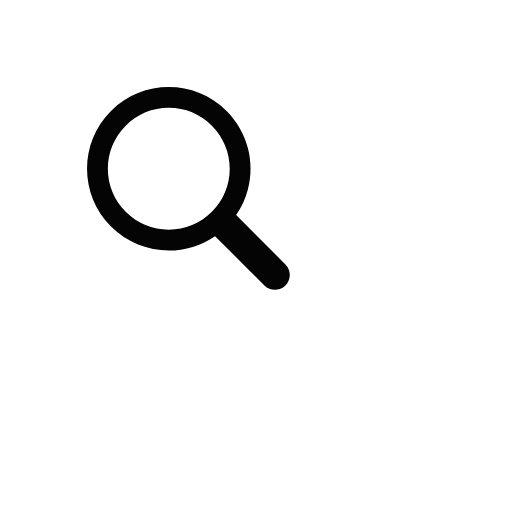
t = 0.00 s
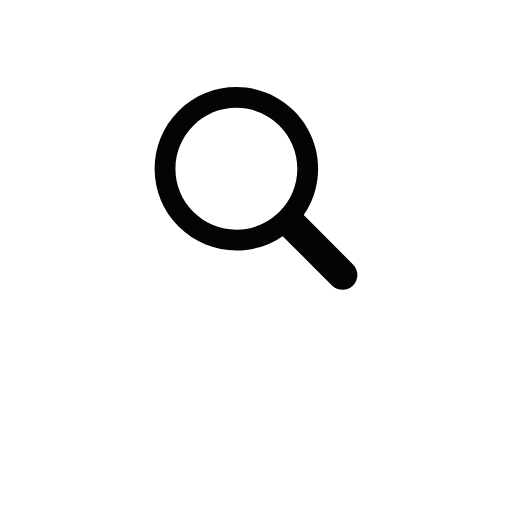
t = 0.17 s
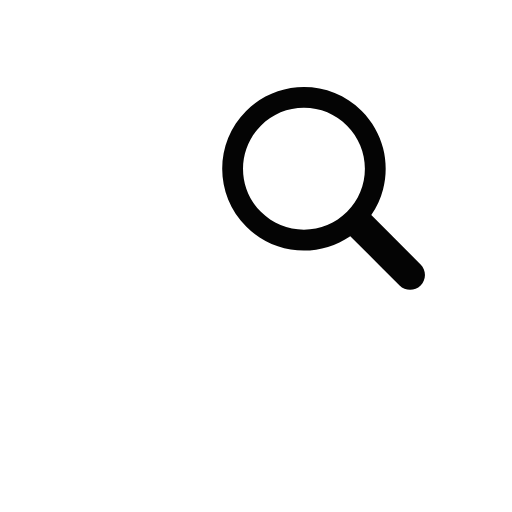
t = 0.33 s
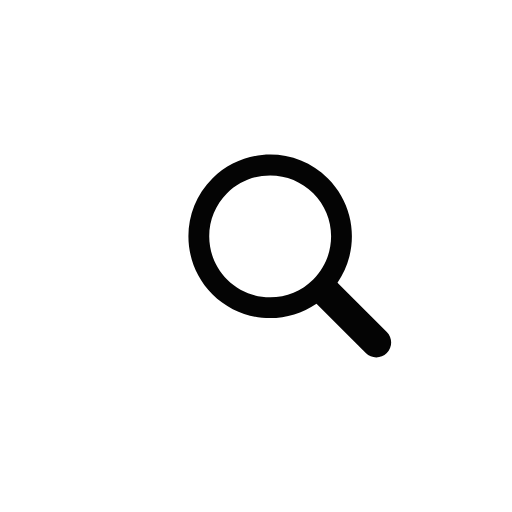
t = 0.50 s
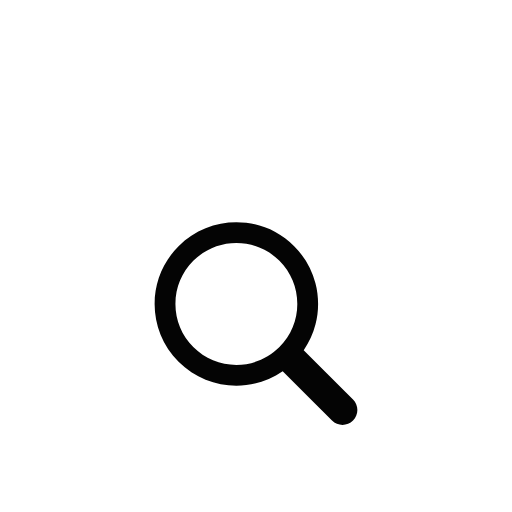
t = 0.66 s
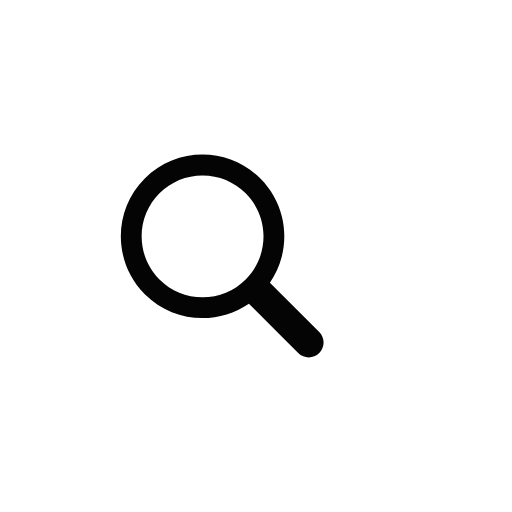
t = 0.83 s

The animated SVG that drew these frames (rendered in a browser with its animation timeline set to each time). Animation: 1 SMIL element (animateTransform=1); one cycle of 1.00 s, repeats indefinitely.

<?xml version="1.0" encoding="utf-8"?>
<svg xmlns="http://www.w3.org/2000/svg" xmlns:xlink="http://www.w3.org/1999/xlink" style="margin: auto; background: none; display: block; shape-rendering: auto;" width="214px" height="214px" viewBox="0 0 100 100" preserveAspectRatio="xMidYMid">
<g transform="translate(50 50)">
  <g transform="scale(0.66)">
    <g transform="translate(-50 -50)">
      <g>
        <animateTransform attributeName="transform" type="translate" repeatCount="indefinite" dur="1s" values="-20 -20;20 -20;0 20;-20 -20" keyTimes="0;0.33;0.66;1"></animateTransform>
        <path fill="#ffffff" d="M44.19 26.158c-4.817 0-9.345 1.876-12.751 5.282c-3.406 3.406-5.282 7.934-5.282 12.751 c0 4.817 1.876 9.345 5.282 12.751c3.406 3.406 7.934 5.282 12.751 5.282s9.345-1.876 12.751-5.282 c3.406-3.406 5.282-7.934 5.282-12.751c0-4.817-1.876-9.345-5.282-12.751C53.536 28.033 49.007 26.158 44.19 26.158z"></path>
        <path fill="#040404" d="M78.712 72.492L67.593 61.373l-3.475-3.475c1.621-2.352 2.779-4.926 3.475-7.596c1.044-4.008 1.044-8.23 0-12.238 c-1.048-4.022-3.146-7.827-6.297-10.979C56.572 22.362 50.381 20 44.19 20C38 20 31.809 22.362 27.085 27.085 c-9.447 9.447-9.447 24.763 0 34.21C31.809 66.019 38 68.381 44.19 68.381c4.798 0 9.593-1.425 13.708-4.262l9.695 9.695 l4.899 4.899C73.351 79.571 74.476 80 75.602 80s2.251-0.429 3.11-1.288C80.429 76.994 80.429 74.209 78.712 72.492z M56.942 56.942 c-3.406 3.406-7.934 5.282-12.751 5.282s-9.345-1.876-12.751-5.282c-3.406-3.406-5.282-7.934-5.282-12.751 c0-4.817 1.876-9.345 5.282-12.751c3.406-3.406 7.934-5.282 12.751-5.282c4.817 0 9.345 1.876 12.751 5.282 c3.406 3.406 5.282 7.934 5.282 12.751C62.223 49.007 60.347 53.536 56.942 56.942z"></path>
      </g>
    </g>
  </g>
</g>
<!-- [ldio] generated by https://loading.io/ --></svg>